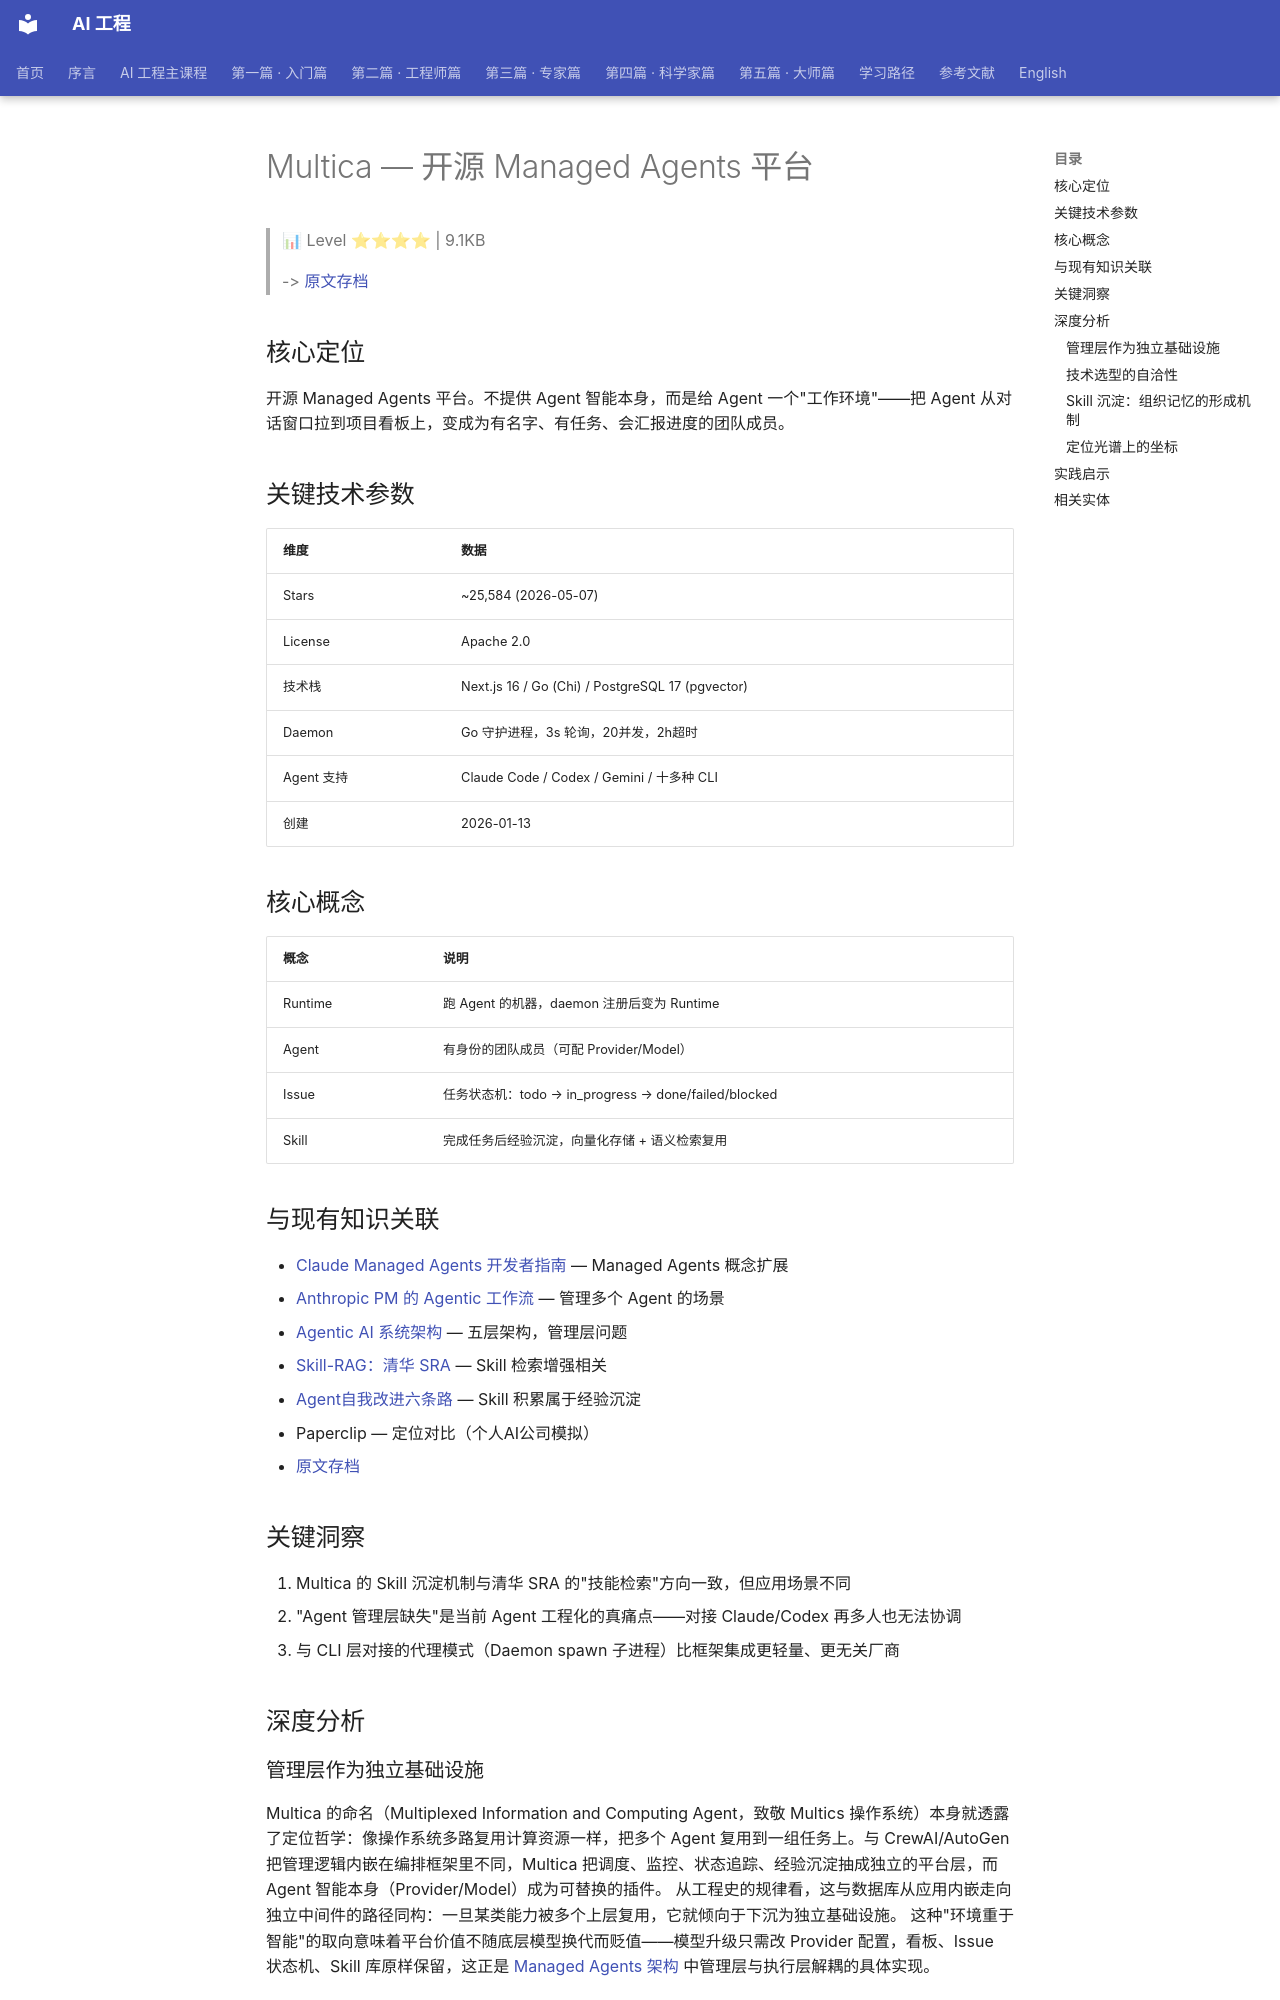

repository: QianJinGuo/wiki-book · page: ch07/046-multica-managed-agents.html · generator: mkdocs

# Multica — 开源 Managed Agents 平台

> 📊 Level ⭐⭐⭐⭐ | 9.1KB

> -> [原文存档](https://mp.weixin.qq.com/s/P0O15RN5XLn1wTMnxDuJQw)

## 核心定位
开源 Managed Agents 平台。不提供 Agent 智能本身，而是给 Agent 一个"工作环境"——把 Agent 从对话窗口拉到项目看板上，变成为有名字、有任务、会汇报进度的团队成员。

## 关键技术参数
| 维度 | 数据 |
|------|------|
| Stars | ~25,584 (2026-05-07) |
| License | Apache 2.0 |
| 技术栈 | Next.js 16 / Go (Chi) / PostgreSQL 17 (pgvector) |
| Daemon | Go 守护进程，3s 轮询，20并发，2h超时 |
| Agent 支持 | Claude Code / Codex / Gemini / 十多种 CLI |
| 创建 | 2026-01-13 |

## 核心概念
| 概念 | 说明 |
|------|------|
| Runtime | 跑 Agent 的机器，daemon 注册后变为 Runtime |
| Agent | 有身份的团队成员（可配 Provider/Model） |
| Issue | 任务状态机：todo → in_progress → done/failed/blocked |
| Skill | 完成任务后经验沉淀，向量化存储 + 语义检索复用 |

## 与现有知识关联
- [Claude Managed Agents 开发者指南](https://github.com/QianJinGuo/wiki-public/blob/main/entities/claude-managed-agents-developer-guide.md) — Managed Agents 概念扩展
- [Anthropic PM 的 Agentic 工作流](https://github.com/QianJinGuo/wiki-public/blob/main/entities/anthropic-pm-agentic-workflow.md) — 管理多个 Agent 的场景
- [Agentic AI 系统架构](https://github.com/QianJinGuo/wiki-public/blob/main/entities/agentic-ai-system-architecture-harness-skill-mcp.md) — 五层架构，管理层问题
- [Skill-RAG：清华 SRA](https://github.com/QianJinGuo/wiki-public/blob/main/entities/skill-rag-tsinghua-sra.md) — Skill 检索增强相关
- [Agent自我改进六条路](https://github.com/QianJinGuo/wiki-public/blob/main/entities/agent-self-improvement-six-mechanisms.md) — Skill 积累属于经验沉淀
- Paperclip — 定位对比（个人AI公司模拟）
- [原文存档](https://mp.weixin.qq.com/s/P0O15RN5XLn1wTMnxDuJQw)

## 关键洞察
1. Multica 的 Skill 沉淀机制与清华 SRA 的"技能检索"方向一致，但应用场景不同
2. "Agent 管理层缺失"是当前 Agent 工程化的真痛点——对接 Claude/Codex 再多人也无法协调
3. 与 CLI 层对接的代理模式（Daemon spawn 子进程）比框架集成更轻量、更无关厂商

## 深度分析
### 管理层作为独立基础设施

Multica 的命名（Multiplexed Information and Computing Agent，致敬 Multics 操作系统）本身就透露了定位哲学：像操作系统多路复用计算资源一样，把多个 Agent 复用到一组任务上。与 CrewAI/AutoGen 把管理逻辑内嵌在编排框架里不同，Multica 把调度、监控、状态追踪、经验沉淀抽成独立的平台层，而 Agent 智能本身（Provider/Model）成为可替换的插件。 从工程史的规律看，这与数据库从应用内嵌走向独立中间件的路径同构：一旦某类能力被多个上层复用，它就倾向于下沉为独立基础设施。 这种"环境重于智能"的取向意味着平台价值不随底层模型换代而贬值——模型升级只需改 Provider 配置，看板、Issue 状态机、Skill 库原样保留，这正是 [Managed Agents 架构](https://github.com/QianJinGuo/wiki-public/blob/main/concepts/managed-agents-architecture.md) 中管理层与执行层解耦的具体实现。

### 技术选型的自洽性

四个设计决策构成一条自洽的链：Go 后端追求单 binary、小内存部署（自托管 Docker 前端 :3000 / API :8080）；pgvector 让 Skill 语义检索不引入额外中间件；Daemon 以"扫描 PATH CLI → 注册 Runtime → 每 3s 轮询 → spawn 隔离目录执行"四步，把任意 CLI Agent 接入平台而非改造其框架。 3s 轮询 + 2h 超时 + 20 并发的组合，本质是为长时运行的人类协作者而非微服务调用设计的：Agent 任务以小时计，轮询开销可以忽略，子进程隔离则保证单 Agent 崩溃不污染 Runtime——这与 [长时运行 Agent 架构](https://github.com/QianJinGuo/wiki-public/blob/main/concepts/long-running-agent-architecture.md) 的容错诉求一致。 多 Daemon Profile 支持同一机器多环境，说明作者预期开发者在个人 MacBook 与云服务器之间混合编排。部署形态同样双轨：个人走 brew install 一条命令的 Cloud 路径，团队走 make selfhost 的自托管路径——协调层的引入成本被压到最低，但组织记忆（Skill 库）仍握在使用者自己手里。
